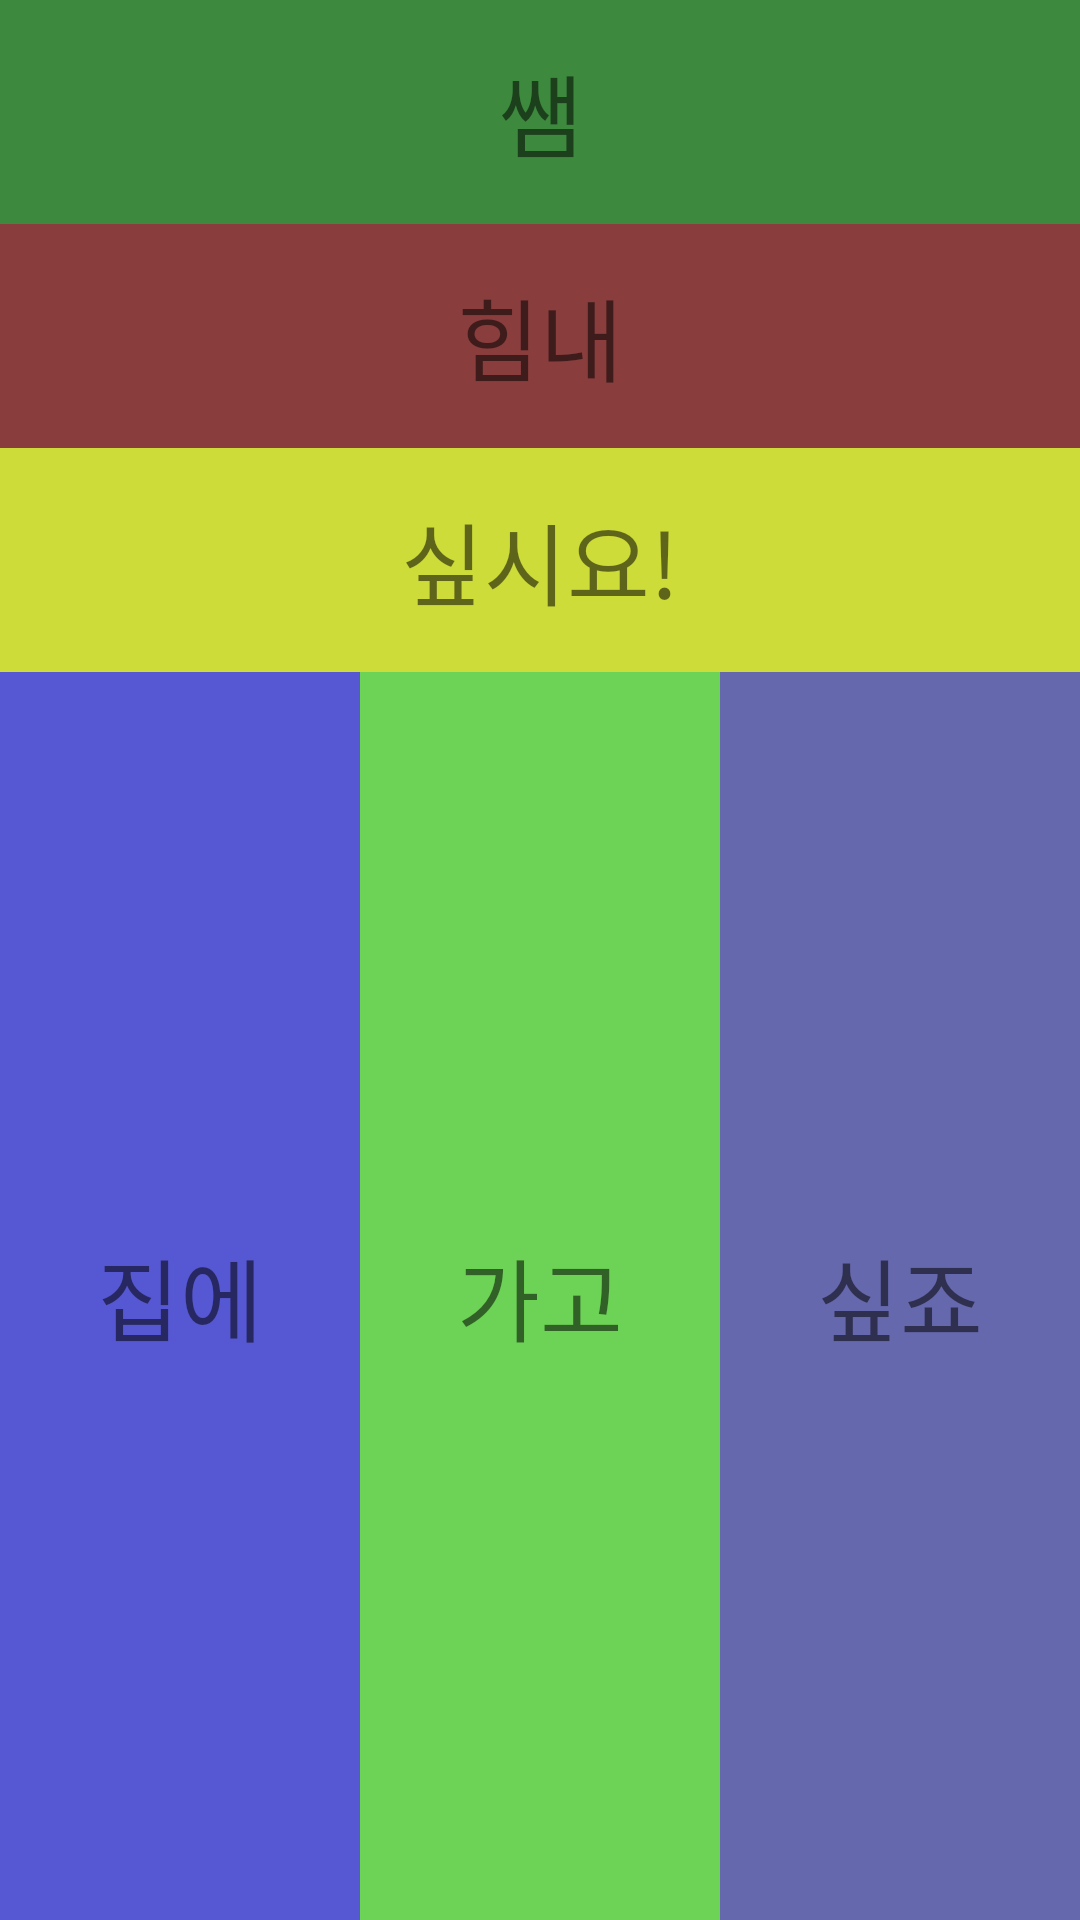

Produce the Android XML layout that renders to this screen, including the resource entries it uses.
<!-- AndroidManifest.xml: application theme Theme.School_Study_App -->
<!-- res/layout/activity_main3.xml -->
<?xml version="1.0" encoding="utf-8"?>
<LinearLayout xmlns:android="http://schemas.android.com/apk/res/android"
    xmlns:app="http://schemas.android.com/apk/res-auto"
    xmlns:tools="http://schemas.android.com/tools"
    android:layout_width="match_parent"
    android:layout_height="match_parent"
    android:orientation="vertical"
    tools:context=".MainActivity3">

    <LinearLayout
        android:layout_width="match_parent"
        android:layout_height="wrap_content"
        android:layout_weight="1"
        android:orientation="vertical"
        >
        <TextView
            android:layout_width="match_parent"
            android:layout_height="wrap_content"
            android:layout_weight="1"
            android:textSize="30dp"
            android:text="쌤"
            android:gravity="center"
            android:background="#3D8A3E"
            />
        <TextView
            android:layout_width="match_parent"
            android:layout_height="wrap_content"
            android:layout_weight="1"
            android:textSize="30dp"
            android:text="힘내"
            android:gravity="center"
            android:background="#8A3D3D"
            />
        <TextView
            android:layout_width="match_parent"
            android:layout_height="wrap_content"
            android:layout_weight="1"
            android:textSize="30dp"
            android:text="싶시요!"
            android:gravity="center"
            android:background="#CDDC39"
            />
    </LinearLayout>
    <LinearLayout
        android:layout_width="match_parent"
        android:layout_height="wrap_content"
        android:layout_weight="4"
        android:orientation="horizontal"
        >
        <TextView
            android:layout_width="wrap_content"
            android:layout_height="match_parent"
            android:layout_weight="1"
            android:text="집에"
            android:background="#5658D3"
            android:gravity="center"
            android:textSize="30dp"/>
        <TextView
            android:layout_width="wrap_content"
            android:layout_height="match_parent"
            android:layout_weight="1"
            android:text="가고"
            android:background="#6DD356"
            android:gravity="center"
            android:textSize="30dp"/>
        <TextView
            android:layout_width="wrap_content"
            android:layout_height="match_parent"
            android:layout_weight="1"
            android:text="싶죠"
            android:background="#6668AE"
            android:gravity="center"
            android:textSize="30dp"/>
    </LinearLayout>


</LinearLayout>
<!-- resources referenced by this layout -->
<resources>
  <style name="Theme.School_Study_App" parent="Theme.MaterialComponents.DayNight.DarkActionBar">
          
          <item name="colorPrimary">@color/purple_500</item>
          <item name="colorPrimaryVariant">@color/purple_700</item>
          <item name="colorOnPrimary">@color/white</item>
          
          <item name="colorSecondary">@color/teal_200</item>
          <item name="colorSecondaryVariant">@color/teal_700</item>
          <item name="colorOnSecondary">@color/black</item>
          
          <item name="android:statusBarColor" tools:targetApi="l">?attr/colorPrimaryVariant</item>
          
      </style>
  <!-- not gathered from this repository: default colours our renderer supplied (Android Studio template values) -->
  <color name="purple_500">#FF6200EE</color>
  <color name="purple_700">#FF3700B3</color>
  <color name="teal_200">#FF03DAC5</color>
  <color name="teal_700">#FF018786</color>
  <color name="black">#FF000000</color>
  <color name="white">#FFFFFFFF</color>
</resources>
